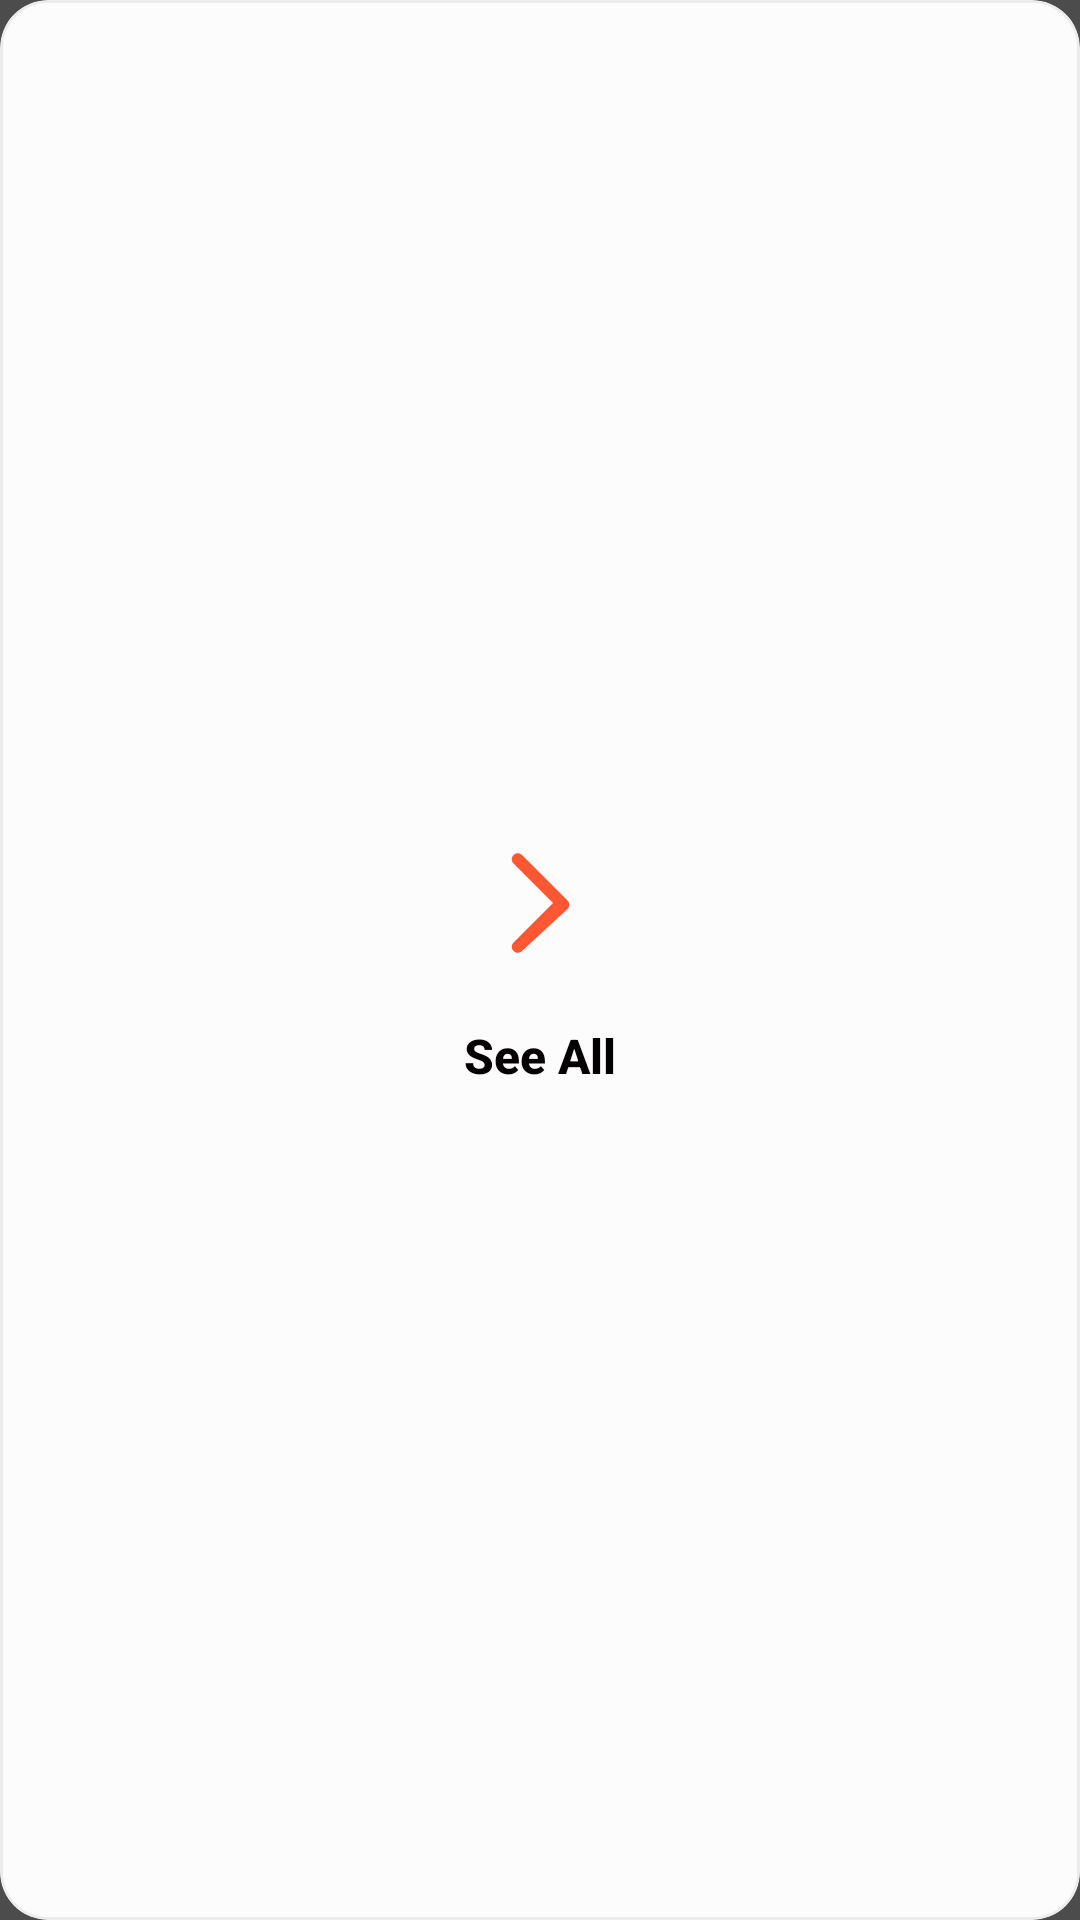

Write the Android layout XML for this screen, with the resource values it uses.
<!-- AndroidManifest.xml: application theme AppTheme -->
<!-- res/layout/card_see_all.xml -->
<?xml version="1.0" encoding="utf-8"?>
<com.google.android.material.card.MaterialCardView xmlns:android="http://schemas.android.com/apk/res/android"
    xmlns:app="http://schemas.android.com/apk/res-auto"
    android:layout_width="150dp"
    android:layout_height="230dp"
    android:layout_marginStart="8dp"
    android:layout_marginTop="8dp"
    android:layout_marginEnd="8dp"
    android:layout_marginBottom="8dp"
    app:cardBackgroundColor="@color/contentBodyColor"
    app:cardCornerRadius="16dp"
    app:cardElevation="0dp"
    app:strokeColor="@color/grey_light"
    app:strokeWidth="1dp">

    <LinearLayout
        android:layout_width="match_parent"
        android:layout_height="match_parent"
        android:gravity="center"
        android:orientation="vertical"
        android:padding="16dp">

        <ImageView
            android:id="@+id/ivSeeAllIcon"
            android:layout_width="48dp"
            android:layout_height="48dp"
            android:src="@drawable/ic_chevron_right"
            app:tint="@color/bright_orange" />

        <TextView
            android:layout_width="wrap_content"
            android:layout_height="wrap_content"
            android:layout_marginTop="16dp"
            android:fontFamily="sans-serif-medium"
            android:text="@string/text_see_more"
            android:textAlignment="center"
            android:textColor="@color/contentTextColor"
            android:textSize="16sp"
            android:textStyle="bold" />

    </LinearLayout>
</com.google.android.material.card.MaterialCardView>
<!-- resources referenced by this layout -->
<resources>
  <color name="bright_orange">#FF5733</color>
  <color name="contentBodyColor">#FCFCFC</color>
  <color name="contentTextColor">#020000</color>
  <color name="grey_light">#59CFCFCF</color>
  <!-- drawable ic_chevron_right (drawable) -->
  <?xml version="1.0" encoding="utf-8"?>
  <vector xmlns:android="http://schemas.android.com/apk/res/android"
      android:width="24dp"
      android:height="24dp"
      android:viewportWidth="24"
      android:viewportHeight="24">
      <path
          android:fillColor="#FFFFFF"
          android:pathData="M9,4L16.59,11.59c0.39,0.39 0.39,1.02 0,1.41L9,20c-0.39,0.39-1.02,0.39-1.41,0s-0.39-1.02,0-1.41L14.17,12L7.59,5.41c-0.39-0.39-0.39-1.02,0-1.41s1.02-0.39,1.41,0z" />
  </vector>
  <string name="text_see_more">See All</string>
  <style name="AppTheme" parent="Theme.MaterialComponents.DayNight.NoActionBar">
          
          <item name="colorPrimary">@color/option1</item>
          <item name="colorPrimaryDark">@color/colorPrimaryDark</item>
          <item name="colorAccent">@color/colorAccent</item>
  
          <item name="android:fontFamily">@font/calibri</item>
          <item name="android:windowBackground">@color/color_hint</item>
          <item name="android:textColorPrimary">@color/colorPrimary</item>
          <item name="android:windowContentTransitions">true</item>
  
          <item name="colorControlNormal">@color/color_control</item>
          <item name="android:textColorSecondary">@color/grey_light</item>
          <item name="colorControlActivated">@color/colorAccent</item>
  
  
      </style>
  <color name="option1">#503FEF</color>
  <color name="colorPrimaryDark">#2A2E43</color>
  <color name="colorAccent">#FF402D</color>
  <color name="color_hint">#4c4c4c</color>
  <color name="colorPrimary">#FCFCFC</color>
  <color name="color_control">#000000</color>
</resources>
